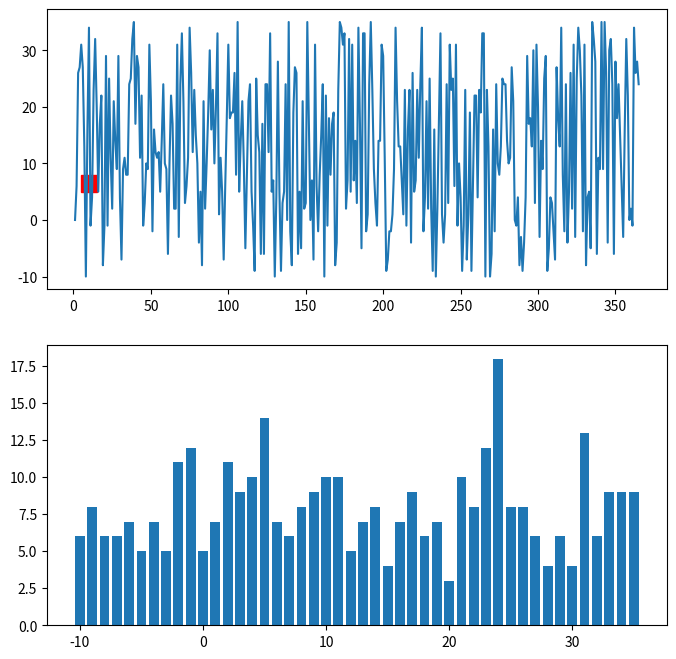

Write the Python code that produced this figure.
# Задача:
# Создайте массив из 365 случайных чисел, представляющих дневную температуру (например, от −10 до 35).
# Найдите:
# Среднюю температуру за год.
# Количество дней с температурой выше 25.
# Самую длинную последовательность дней, когда температура была ниже 0.
# Визуализируйте:
# Линейный график температуры по дням.
# Гистограмму распределения температуры.
# Подсветку "холодных" и "жарких" дней на линейном графике.
from random import randint
import matplotlib.pyplot as plt


s = [randint(-10, 35) for i in range(365)]
print(f'Среднегодовая температура {round(sum(s) / len(s), 1)}')
print(f'Количество дней с температурой выше 25 - {sum(1 if i > 25 else 0 for i in s)}')
cnt = 0
d = []
for i in s:
    if i < 0:
        cnt += 1
    else:
        d.append(cnt)
        cnt = 0
print(f'Самая длинная последовательность дней, когда температура была ниже 0 - {max(d)}')


fig = plt.figure(figsize = (8, 8))
ax = plt.subplot(2,1,1)
x = [i for i in range(1, 366)]
plt.plot(x, s)
r = plt.Rectangle((5, 5), 10, 3, color='red')
ax.add_patch(r)


plt.subplot(2,1,2)
a = [i for i in range(-10, 36)]
b = [s.count(i) for i in a]
plt.bar(a, b)
plt.show()

